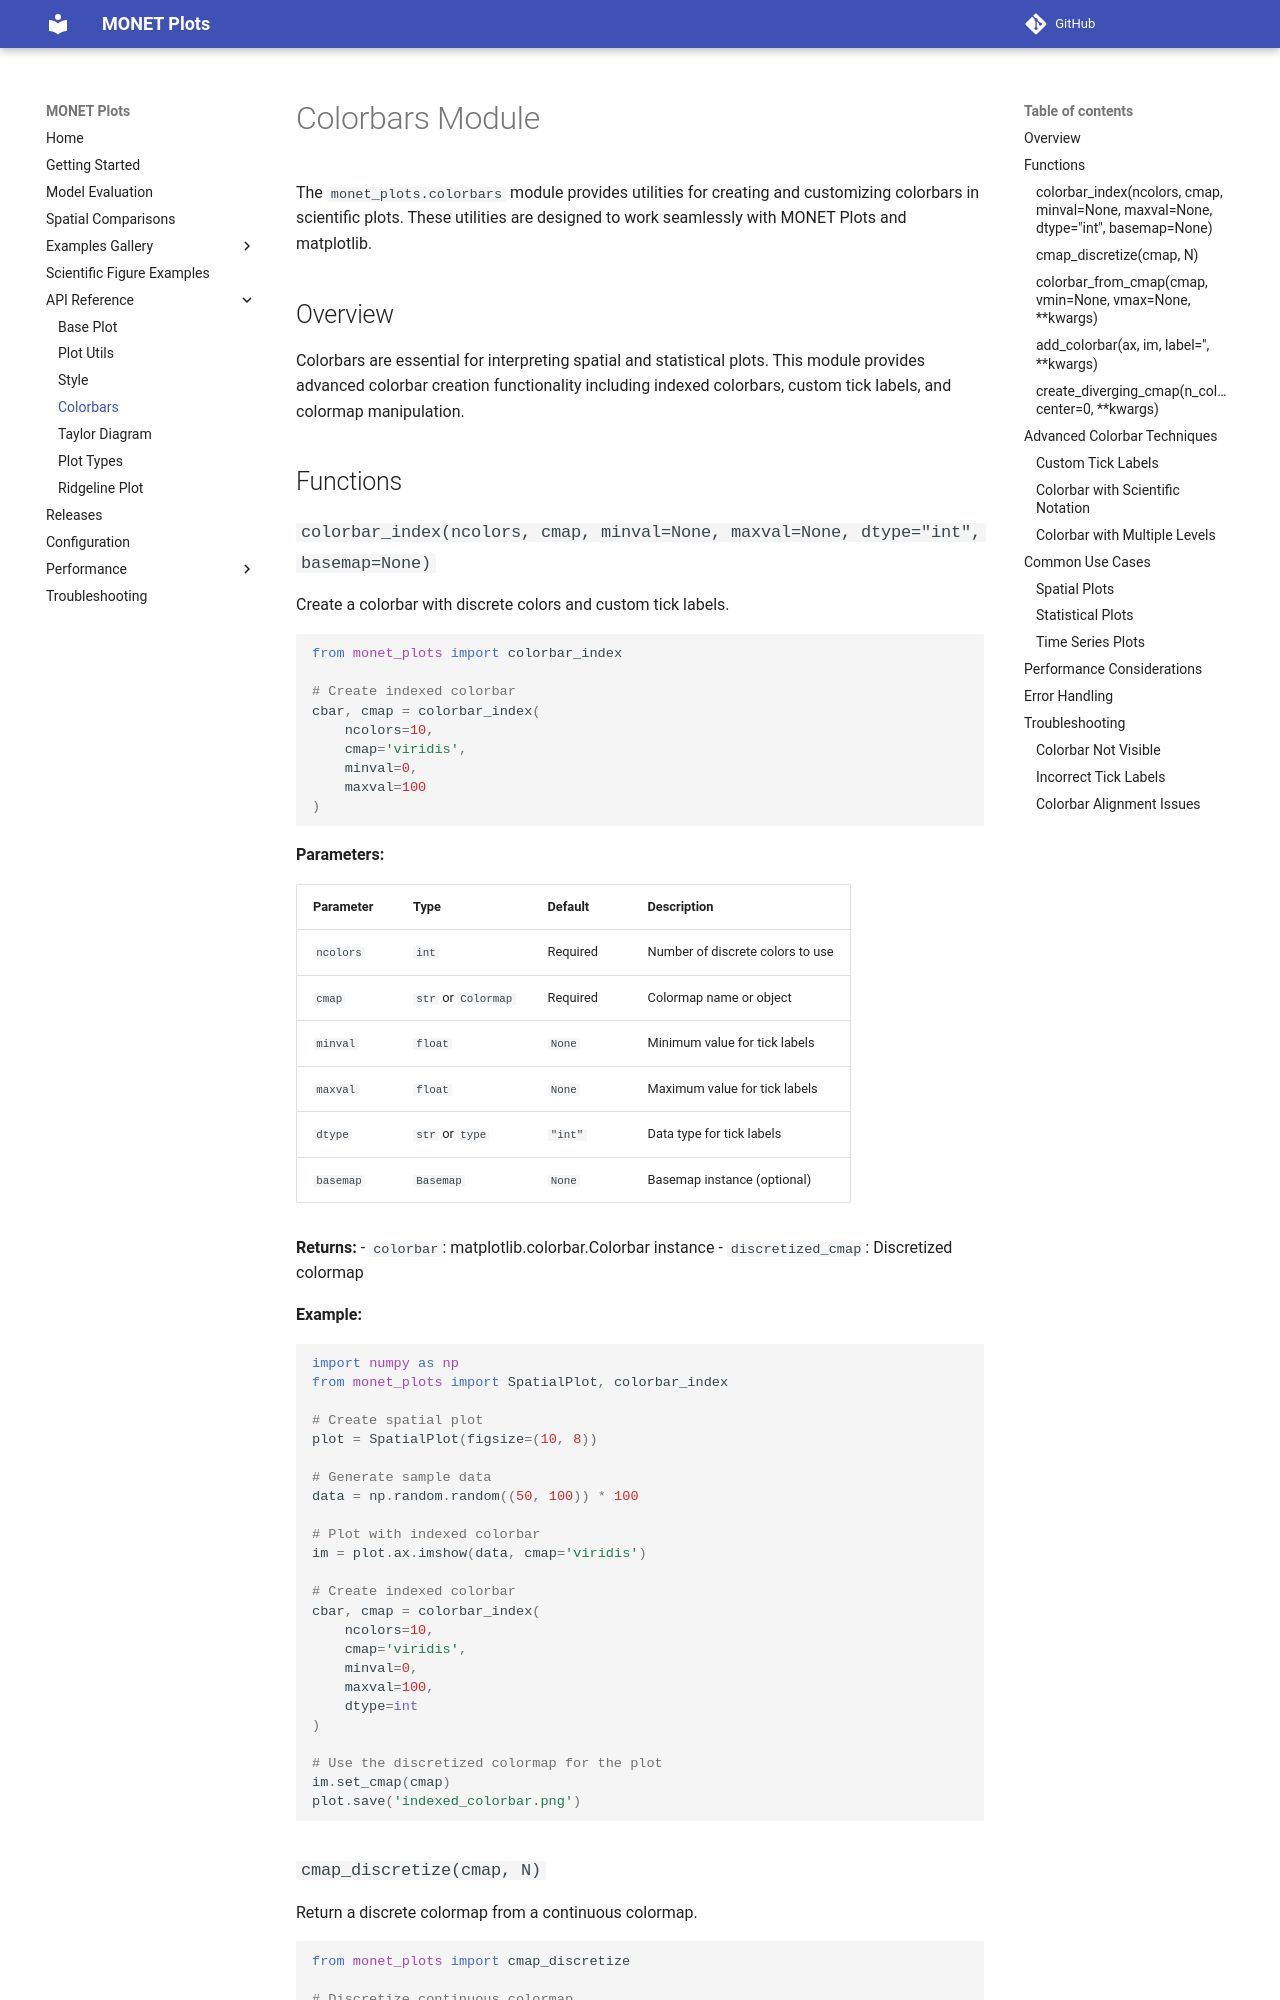

repository: noaa-oar-arl/monet-plots · page: api/colorbars/index.html · generator: mkdocs

# Colorbars Module

The `monet_plots.colorbars` module provides utilities for creating and customizing colorbars in scientific plots. These utilities are designed to work seamlessly with MONET Plots and matplotlib.

## Overview

Colorbars are essential for interpreting spatial and statistical plots. This module provides advanced colorbar creation functionality including indexed colorbars, custom tick labels, and colormap manipulation.

## Functions

### `colorbar_index(ncolors, cmap, minval=None, maxval=None, dtype="int", basemap=None)`

Create a colorbar with discrete colors and custom tick labels.

```python
from monet_plots import colorbar_index

# Create indexed colorbar
cbar, cmap = colorbar_index(
    ncolors=10,
    cmap='viridis',
    minval=0,
    maxval=100
)
```

**Parameters:**

| Parameter | Type | Default | Description |
|-----------|------|---------|-------------|
| `ncolors` | `int` | Required | Number of discrete colors to use |
| `cmap` | `str` or `Colormap` | Required | Colormap name or object |
| `minval` | `float` | `None` | Minimum value for tick labels |
| `maxval` | `float` | `None` | Maximum value for tick labels |
| `dtype` | `str` or `type` | `"int"` | Data type for tick labels |
| `basemap` | `Basemap` | `None` | Basemap instance (optional) |

**Returns:**
- `colorbar`: matplotlib.colorbar.Colorbar instance
- `discretized_cmap`: Discretized colormap

**Example:**
```python
import numpy as np
from monet_plots import SpatialPlot, colorbar_index

# Create spatial plot
plot = SpatialPlot(figsize=(10, 8))

# Generate sample data
data = np.random.random((50, 100)) * 100

# Plot with indexed colorbar
im = plot.ax.imshow(data, cmap='viridis')

# Create indexed colorbar
cbar, cmap = colorbar_index(
    ncolors=10,
    cmap='viridis',
    minval=0,
    maxval=100,
    dtype=int
)

# Use the discretized colormap for the plot
im.set_cmap(cmap)
plot.save('indexed_colorbar.png')
```
